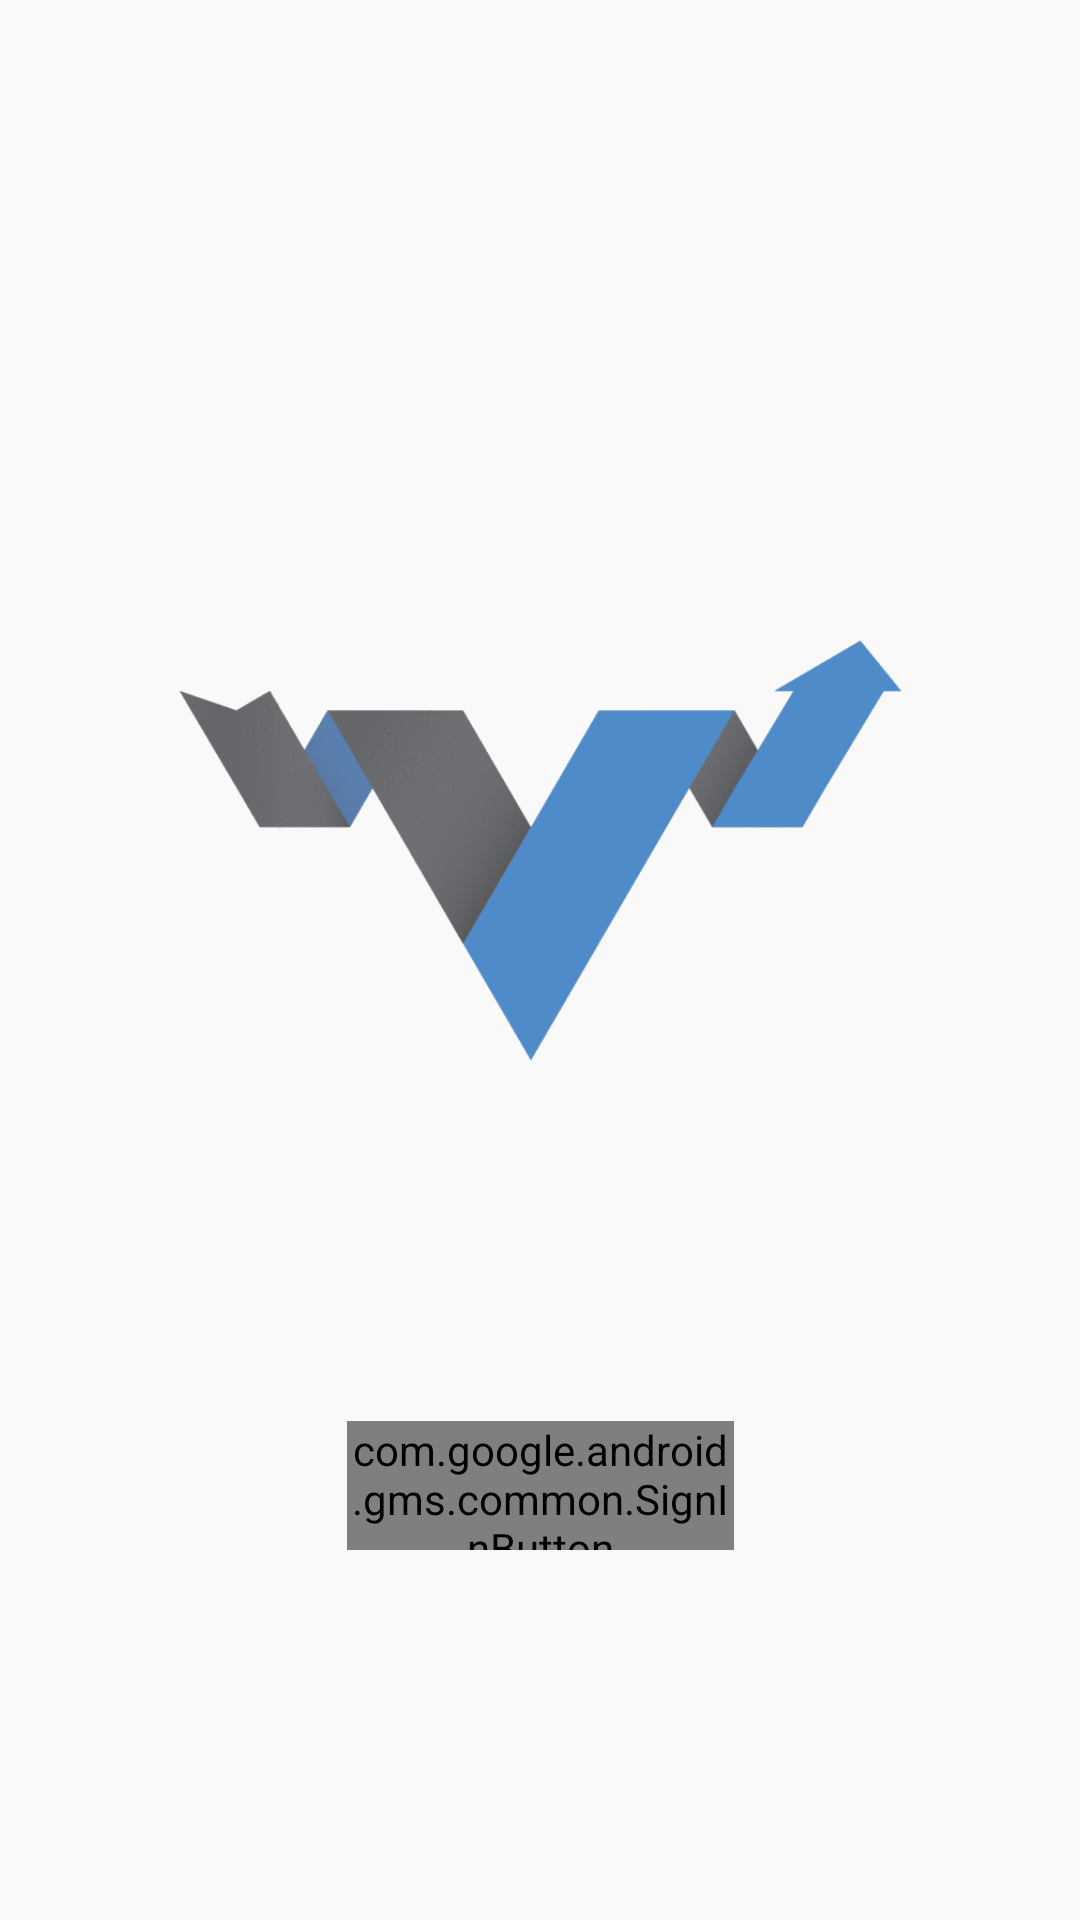

This screen was rendered from an Android layout file. Write that file and the resources it references.
<!-- AndroidManifest.xml: activity theme android:Theme.Black.NoTitleBar.Fullscreen -->
<!-- res/layout/activity_sign_in.xml -->
<?xml version="1.0" encoding="utf-8"?>
<android.support.constraint.ConstraintLayout xmlns:android="http://schemas.android.com/apk/res/android"
    xmlns:app="http://schemas.android.com/apk/res-auto"
    xmlns:tools="http://schemas.android.com/tools"
    android:layout_width="match_parent"
    android:layout_height="match_parent"
    android:background="#F9F9F9"
    tools:context=".SignInActivity">

    <ImageView
        android:id="@+id/logo"
        android:layout_width="357dp"
        android:layout_height="359dp"
        android:layout_marginStart="8dp"
        android:layout_marginTop="104dp"
        android:layout_marginEnd="8dp"
        android:contentDescription="@string/logo"
        android:src="@drawable/logo"
        app:layout_constraintEnd_toEndOf="parent"
        app:layout_constraintStart_toStartOf="parent"
        app:layout_constraintTop_toTopOf="parent" />

    <com.google.android.gms.common.SignInButton
        android:id="@+id/sign_in_button"
        android:layout_width="129dp"
        android:layout_height="43dp"
        android:layout_marginStart="8dp"
        android:layout_marginTop="8dp"
        android:layout_marginEnd="8dp"
        android:layout_marginBottom="8dp"
        android:visibility="visible"
        app:layout_constraintBottom_toBottomOf="parent"
        app:layout_constraintEnd_toEndOf="parent"
        app:layout_constraintStart_toStartOf="parent"
        app:layout_constraintTop_toBottomOf="@+id/logo"
        app:layout_constraintVertical_bias="0.023"
        tools:visibility="visible" />

</android.support.constraint.ConstraintLayout>
<!-- resources referenced by this layout -->
<resources>
  <!-- drawable logo: png bitmap (drawable-hdpi, 19135 bytes) -->
</resources>
